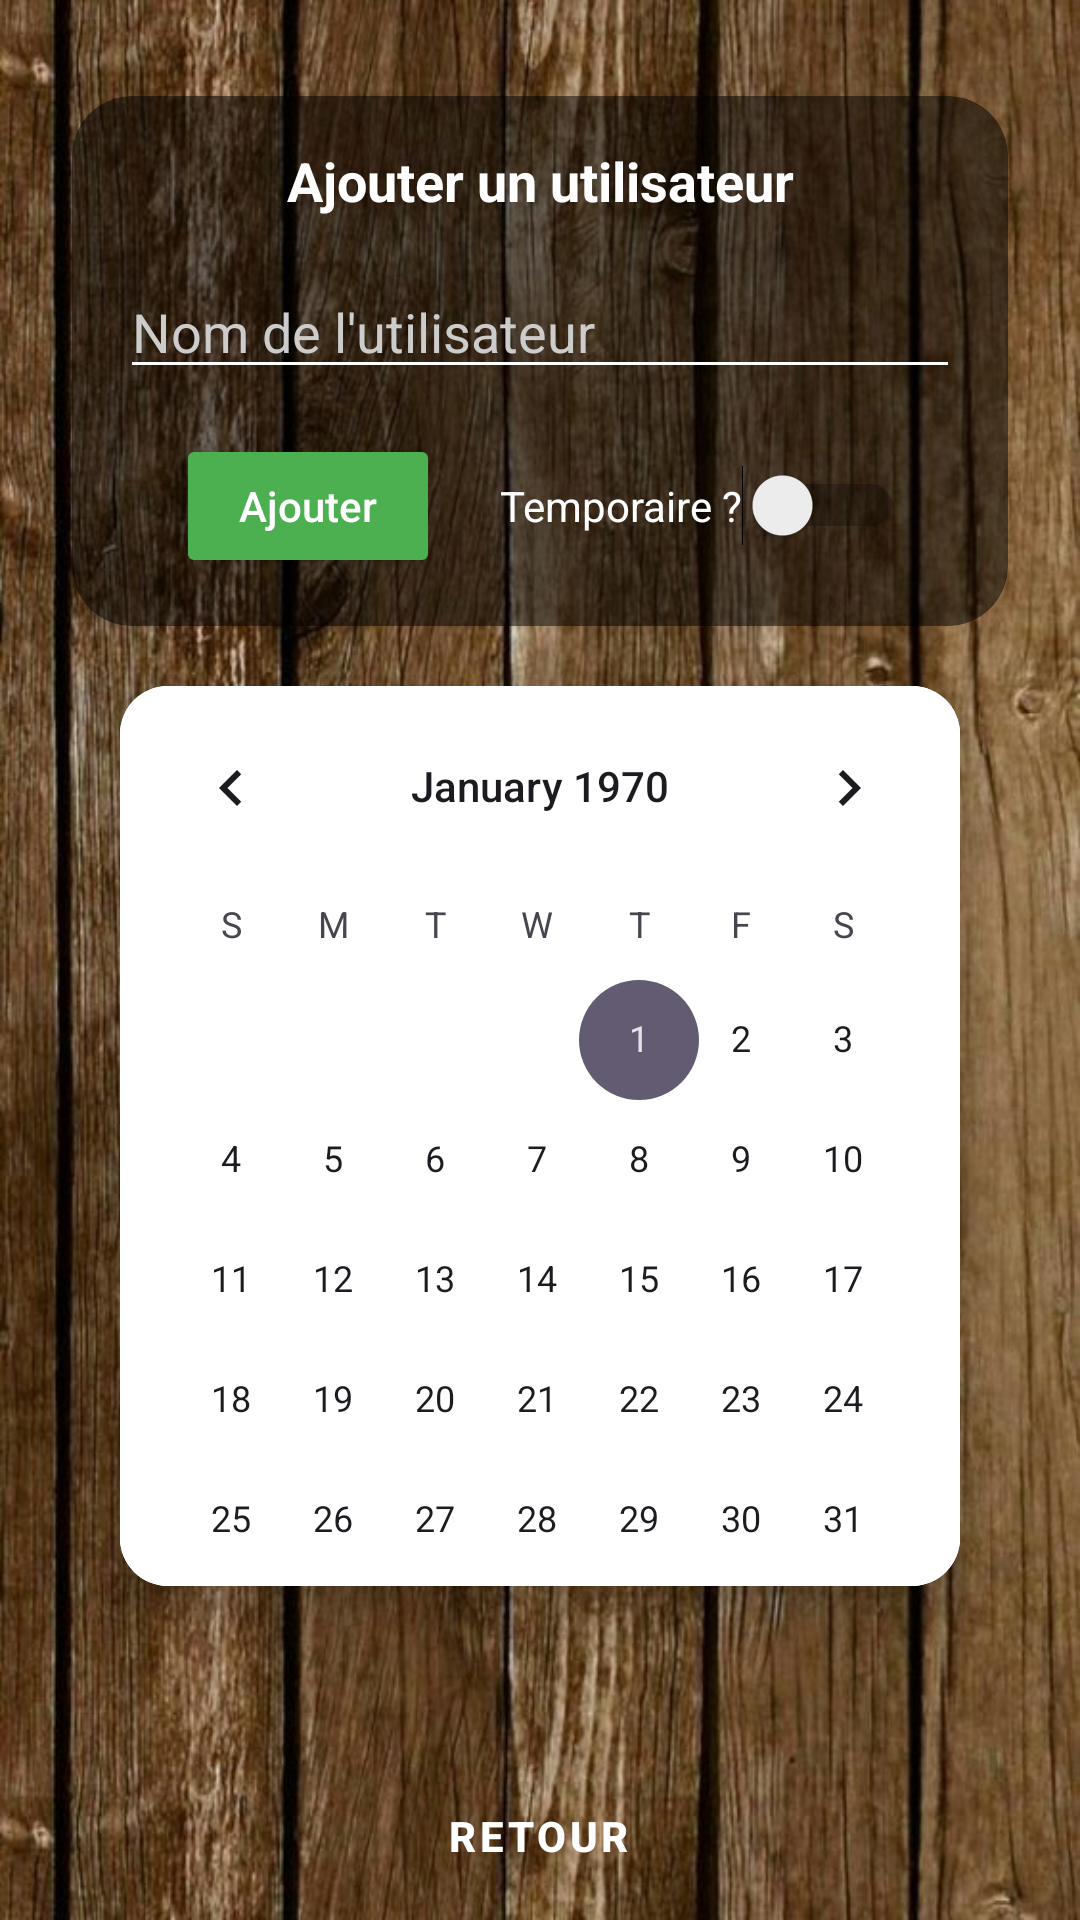

Here is an Android app screen rendered from its layout file. Give the layout XML and the strings, colors and styles it references.
<!-- AndroidManifest.xml: application theme Theme.PolyhomeSIDREVILLERET -->
<!-- res/layout/activity_users.xml -->
<?xml version="1.0" encoding="utf-8"?>
<androidx.constraintlayout.widget.ConstraintLayout xmlns:android="http://schemas.android.com/apk/res/android"
    xmlns:app="http://schemas.android.com/apk/res-auto"
    xmlns:tools="http://schemas.android.com/tools"
    android:id="@+id/main"
    android:layout_width="match_parent"
    android:layout_height="match_parent"
    android:background="@drawable/image"
    tools:context=".UsersActivity">

    <androidx.cardview.widget.CardView
        android:id="@+id/cardAddUser"
        android:layout_width="0dp"
        android:layout_height="wrap_content"
        android:layout_marginStart="24dp"
        android:layout_marginTop="32dp"
        android:layout_marginEnd="24dp"
        app:cardBackgroundColor="#80000000"
        app:cardCornerRadius="20dp"
        app:cardElevation="0dp"
        app:layout_constraintEnd_toEndOf="parent"
        app:layout_constraintStart_toStartOf="parent"
        app:layout_constraintTop_toTopOf="parent">

        <androidx.constraintlayout.widget.ConstraintLayout
            android:layout_width="match_parent"
            android:layout_height="wrap_content"
            android:padding="16dp">

            <TextView
                android:id="@+id/newUserTextUsersActivity"
                android:layout_width="wrap_content"
                android:layout_height="wrap_content"
                android:text="Ajouter un utilisateur"
                android:textColor="@android:color/white"
                android:textSize="18sp"
                android:textStyle="bold"
                app:layout_constraintEnd_toEndOf="parent"
                app:layout_constraintStart_toStartOf="parent"
                app:layout_constraintTop_toTopOf="parent" />

            <EditText
                android:id="@+id/newUserEditTextUsersActivity"
                android:layout_width="0dp"
                android:layout_height="wrap_content"
                android:layout_marginTop="16dp"
                android:backgroundTint="@android:color/white"
                android:hint="Nom de l'utilisateur"
                android:inputType="text"
                android:textColor="@android:color/white"
                android:textColorHint="#CCCCCC"
                app:layout_constraintEnd_toEndOf="parent"
                app:layout_constraintStart_toStartOf="parent"
                app:layout_constraintTop_toBottomOf="@+id/newUserTextUsersActivity" />

            <LinearLayout
                android:layout_width="match_parent"
                android:layout_height="wrap_content"
                android:layout_marginTop="15dp"
                android:orientation="horizontal"
                android:gravity="center"
                app:layout_constraintEnd_toEndOf="parent"
                app:layout_constraintStart_toStartOf="parent"
                app:layout_constraintTop_toBottomOf="@+id/newUserEditTextUsersActivity">

                <Button
                    android:id="@+id/addNewUserButtonUsersActivity"
                    android:layout_width="wrap_content"
                    android:layout_height="wrap_content"
                    android:backgroundTint="#4CAF50"
                    android:text="Ajouter"
                    android:textColor="@color/white"
                    android:textAllCaps="false"
                    app:cornerRadius="10dp"
                    android:layout_marginEnd="20dp" />

                <Switch
                    android:id="@+id/switchTempUserUsersActivity"
                    android:layout_width="wrap_content"
                    android:layout_height="wrap_content"
                    android:text="Temporaire ?"
                    android:textColor="#FFFFFF" />
            </LinearLayout>
        </androidx.constraintlayout.widget.ConstraintLayout>


    </androidx.cardview.widget.CardView>

    <androidx.cardview.widget.CardView
        android:id="@+id/cardCalendarContainer"
        android:layout_width="310dp"
        android:layout_height="wrap_content"
        app:cardCornerRadius="16dp"
        app:cardElevation="10dp"
        app:cardUseCompatPadding="true"
        app:layout_constraintEnd_toEndOf="parent"
        app:layout_constraintStart_toStartOf="parent"
        app:layout_constraintTop_toBottomOf="@+id/cardAddUser">

        <CalendarView
            android:id="@+id/calendarViewTempUserUsersActivity"
            android:layout_width="match_parent"
            android:layout_height="300dp"
            android:background="#FFFFFF" />

    </androidx.cardview.widget.CardView>


    <ListView
        android:id="@+id/usersListViewUsersActivity"
        android:layout_width="392dp"
        android:layout_height="408dp"
        android:layout_marginTop="10dp"
        android:layout_marginBottom="16dp"
        android:clipToPadding="false"
        android:divider="@android:color/transparent"
        android:dividerHeight="8dp"
        android:paddingStart="16dp"
        android:paddingEnd="16dp"
        app:layout_constraintBottom_toTopOf="@+id/backButtonUsersActivity"
        app:layout_constraintEnd_toEndOf="parent"
        app:layout_constraintHorizontal_bias="0.5"
        app:layout_constraintStart_toStartOf="parent"
        app:layout_constraintTop_toBottomOf="@+id/cardAddUser"
        app:layout_constraintVertical_bias="0.946" />

    <Button
        android:id="@+id/backButtonUsersActivity"
        style="@style/Widget.MaterialComponents.Button.TextButton"
        android:layout_width="wrap_content"
        android:layout_height="wrap_content"
        android:layout_marginBottom="4dp"
        android:text="Retour"
        android:textStyle="bold"
        android:textColor="@android:color/white"
        app:layout_constraintBottom_toBottomOf="parent"
        app:layout_constraintEnd_toEndOf="parent"
        app:layout_constraintHorizontal_bias="0.498"
        app:layout_constraintStart_toStartOf="parent" />

</androidx.constraintlayout.widget.ConstraintLayout>
<!-- resources referenced by this layout -->
<resources>
  <!-- drawable image: jpg bitmap (drawable, 109802 bytes) -->
  <style name="Theme.PolyhomeSIDREVILLERET" parent="Base.Theme.PolyhomeSIDREVILLERET" />
  <style name="Base.Theme.PolyhomeSIDREVILLERET" parent="Theme.Material3.DayNight.NoActionBar">
          
          
      </style>
  <!-- not gathered from this repository: default colours our renderer supplied (Android Studio template values) -->
  <color name="white">#FFFFFFFF</color>
</resources>
